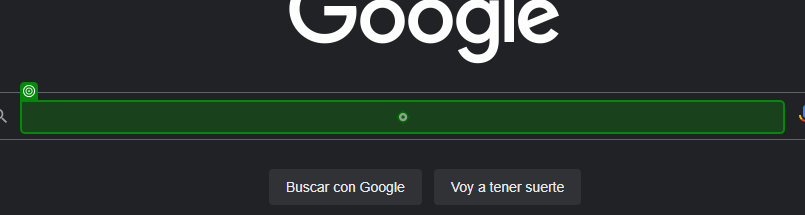
Task: Proceso para Demo

Workflow: Main

Step 1: type "["Clima " + CurrentRow("Ciudad").ToString]" into the text box in window 'Google' (chrome.exe)

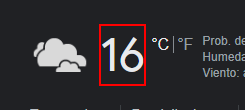
Step 2: get-text from the element 'wob_tm'
